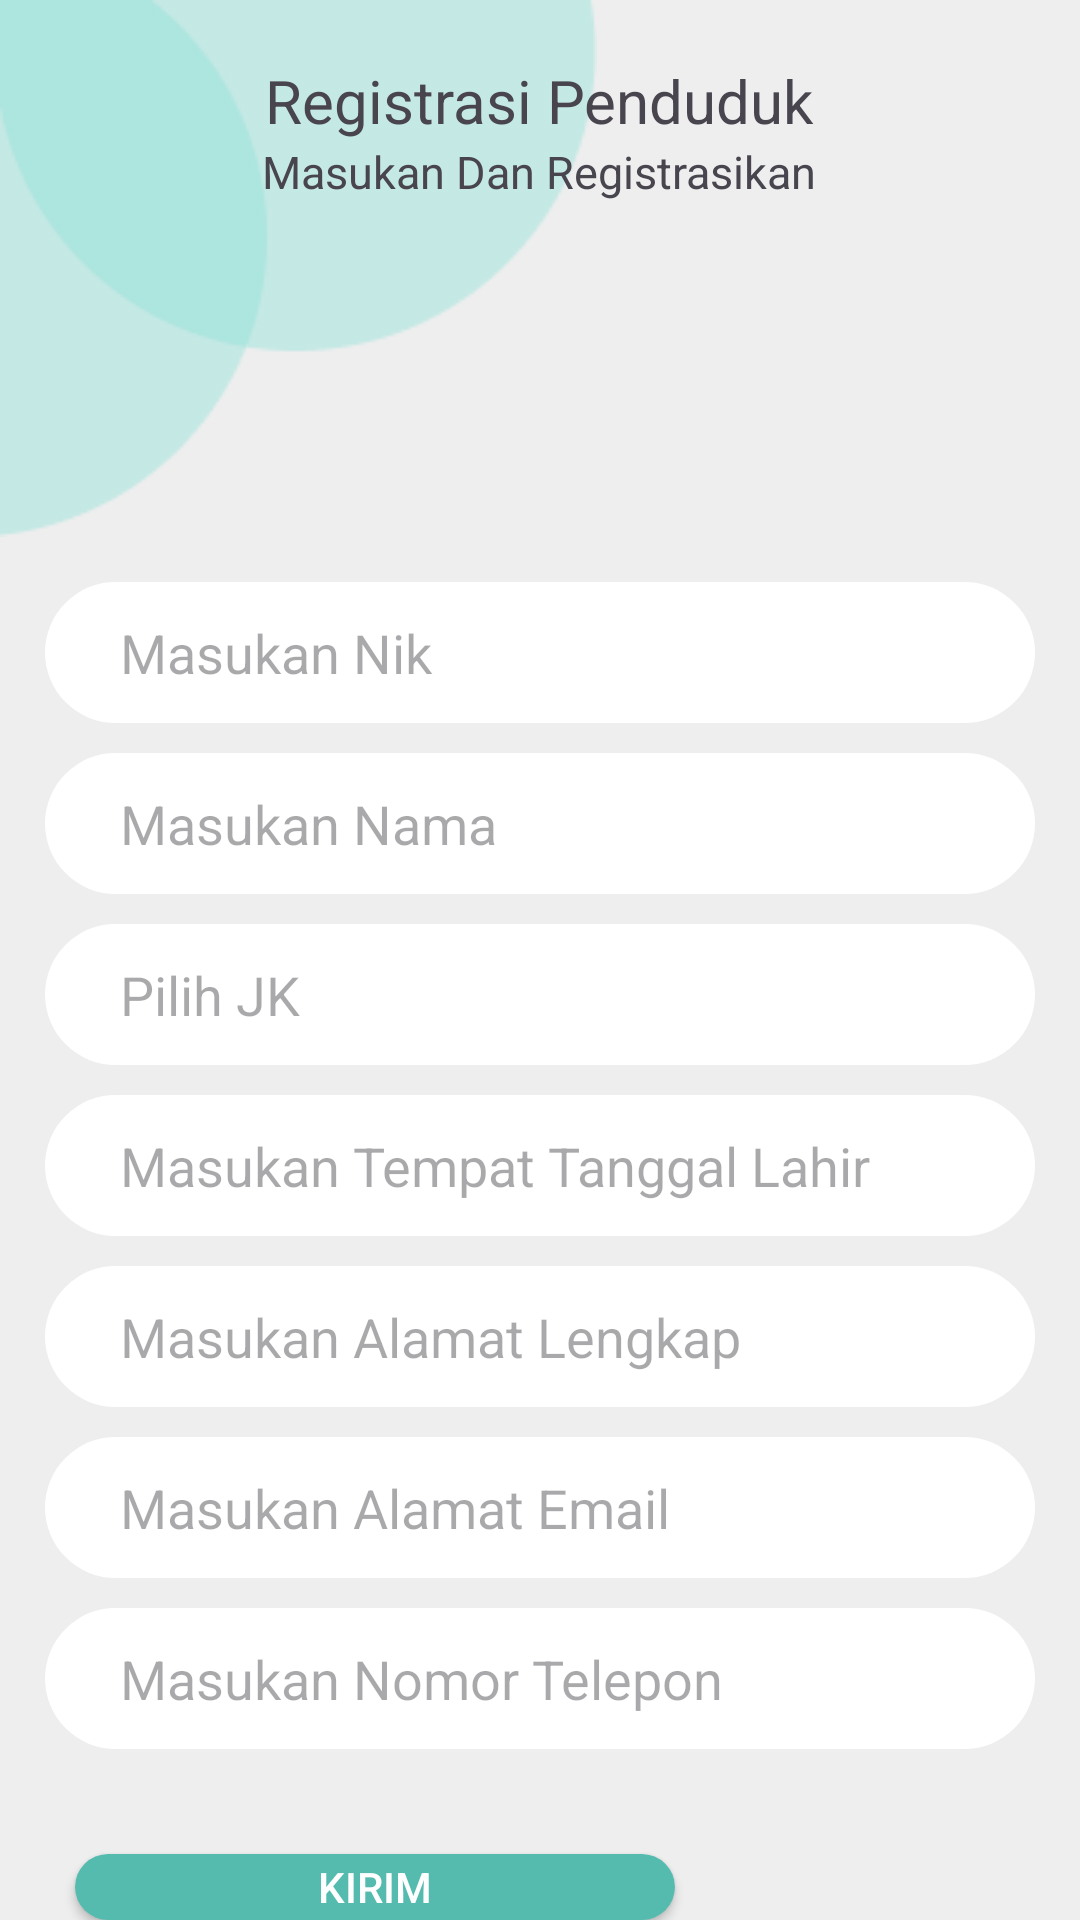

Here is an Android app screen rendered from its layout file. Give the layout XML and the strings, colors and styles it references.
<!-- AndroidManifest.xml: application theme Theme.AplikasiPenduduk -->
<!-- res/layout/activity_main.xml -->
<?xml version="1.0" encoding="utf-8"?>
<RelativeLayout xmlns:android="http://schemas.android.com/apk/res/android"
    xmlns:app="http://schemas.android.com/apk/res-auto"
    xmlns:tools="http://schemas.android.com/tools"
    android:id="@+id/main"
    android:layout_width="match_parent"
    android:layout_height="match_parent"
    tools:context=".MainActivity"
    android:background="@color/Background"
    >


    <ImageView
        android:layout_width="wrap_content"
        android:layout_height="wrap_content"
        android:src="@drawable/gambar1"
        android:layout_alignParentLeft="true"
        android:layout_alignParentTop="true"
        android:id="@+id/img1"
        />



    <TextView
        android:id="@+id/tvTitle"
        android:layout_width="wrap_content"
        android:layout_height="wrap_content"
        android:text="Registrasi Penduduk"
        android:textSize="20sp"
        android:layout_centerHorizontal="true"
        app:layout_constraintStart_toStartOf="parent"
        app:layout_constraintEnd_toEndOf="parent"
        app:layout_constraintTop_toTopOf="parent"
        android:layout_marginTop="20dp"/>

    <TextView
        android:layout_width="wrap_content"
        android:layout_height="wrap_content"
        android:layout_below="@id/tvTitle"
        android:layout_centerHorizontal="true"
        android:text="Masukan Dan Registrasikan"
        android:textSize="15sp"
        />

    <LinearLayout
        android:layout_width="match_parent"
        android:layout_height="wrap_content"
        android:id="@+id/linear"
        android:orientation="vertical"
        android:layout_below="@+id/img1"
        android:padding="15dp"
        >
        <EditText
            android:id="@+id/etNIK"
            android:layout_width="match_parent"
            android:layout_height="47dp"
            android:hint="Masukan Nik"
            android:paddingLeft="25dp"
            android:background="@drawable/color_buton"
            android:backgroundTint="@color/white"
        />
        <EditText
            android:id="@+id/etNAMA"
            android:layout_width="match_parent"
            android:layout_height="47dp"
            android:hint="Masukan Nama"
            android:paddingLeft="25dp"
            android:layout_marginTop="10dp"
            android:background="@drawable/color_buton"
            android:backgroundTint="@color/white"
            />
        <AutoCompleteTextView
            android:id="@+id/etJenisKelamin"
            android:layout_width="match_parent"
            android:layout_height="wrap_content"
            android:layout_marginTop="10dp"
            android:height="47dp"
            android:paddingLeft="25dp"
            android:hint="Pilih JK"
            android:background="@drawable/color_buton"
            android:backgroundTint="@color/white"/>

        <EditText
            android:id="@+id/etTempatTanggalLahir"
            android:layout_width="match_parent"
            android:layout_height="47dp"
            android:hint="Masukan Tempat Tanggal Lahir"
            android:paddingLeft="25dp"
            android:layout_marginTop="10dp"
            android:background="@drawable/color_buton"
            android:backgroundTint="@color/white"
            />
        <EditText
            android:id="@+id/etAlamat"
            android:layout_width="match_parent"
            android:layout_height="47dp"
            android:hint="Masukan Alamat Lengkap"
            android:paddingLeft="25dp"
            android:layout_marginTop="10dp"
            android:background="@drawable/color_buton"
            android:backgroundTint="@color/white"
            />
        <EditText
            android:id="@+id/etEmail"
            android:layout_width="match_parent"
            android:layout_height="47dp"
            android:hint="Masukan Alamat Email"
            android:paddingLeft="25dp"
            android:layout_marginTop="10dp"
            android:background="@drawable/color_buton"
            android:backgroundTint="@color/white"
            />
        <EditText
            android:id="@+id/etTelepon"
            android:layout_width="match_parent"
            android:layout_height="47dp"
            android:hint="Masukan Nomor Telepon"
            android:paddingLeft="25dp"
            android:layout_marginTop="10dp"
            android:background="@drawable/color_buton"
            android:backgroundTint="@color/white"
            />
    </LinearLayout>

    <Button
        android:id="@+id/btnDetail"
        android:layout_width="wrap_content"
        android:layout_height="wrap_content"
        android:text="Kirim"
        android:layout_marginTop="20dp"
        android:layout_alignParentLeft="true"
        android:background="@drawable/color_buton"
        android:width="200dp"
        android:layout_below="@id/linear"
        android:textColor="@color/white"
        android:layout_marginLeft="25dp"/>


</RelativeLayout>
<!-- resources referenced by this layout -->
<resources>
  <color name="Background">#EEEEEE</color>
  <color name="white">#FFFFFFFF</color>
  <!-- drawable color_buton (drawable) -->
  <?xml version="1.0" encoding="utf-8"?>
  <shape android:shape = "rectangle" xmlns:android="http://schemas.android.com/apk/res/android">
          <solid android:color="@color/Primarycolor"/>
          <corners android:radius="25dp"/>
  </shape>
  <!-- drawable gambar1: png bitmap (drawable, 3137 bytes) -->
  <style name="Theme.AplikasiPenduduk" parent="Base.Theme.AplikasiPenduduk" />
  <color name="Primarycolor">#55BBAF</color>
  <style name="Base.Theme.AplikasiPenduduk" parent="Theme.Material3.DayNight.NoActionBar">
          
          
      </style>
</resources>
